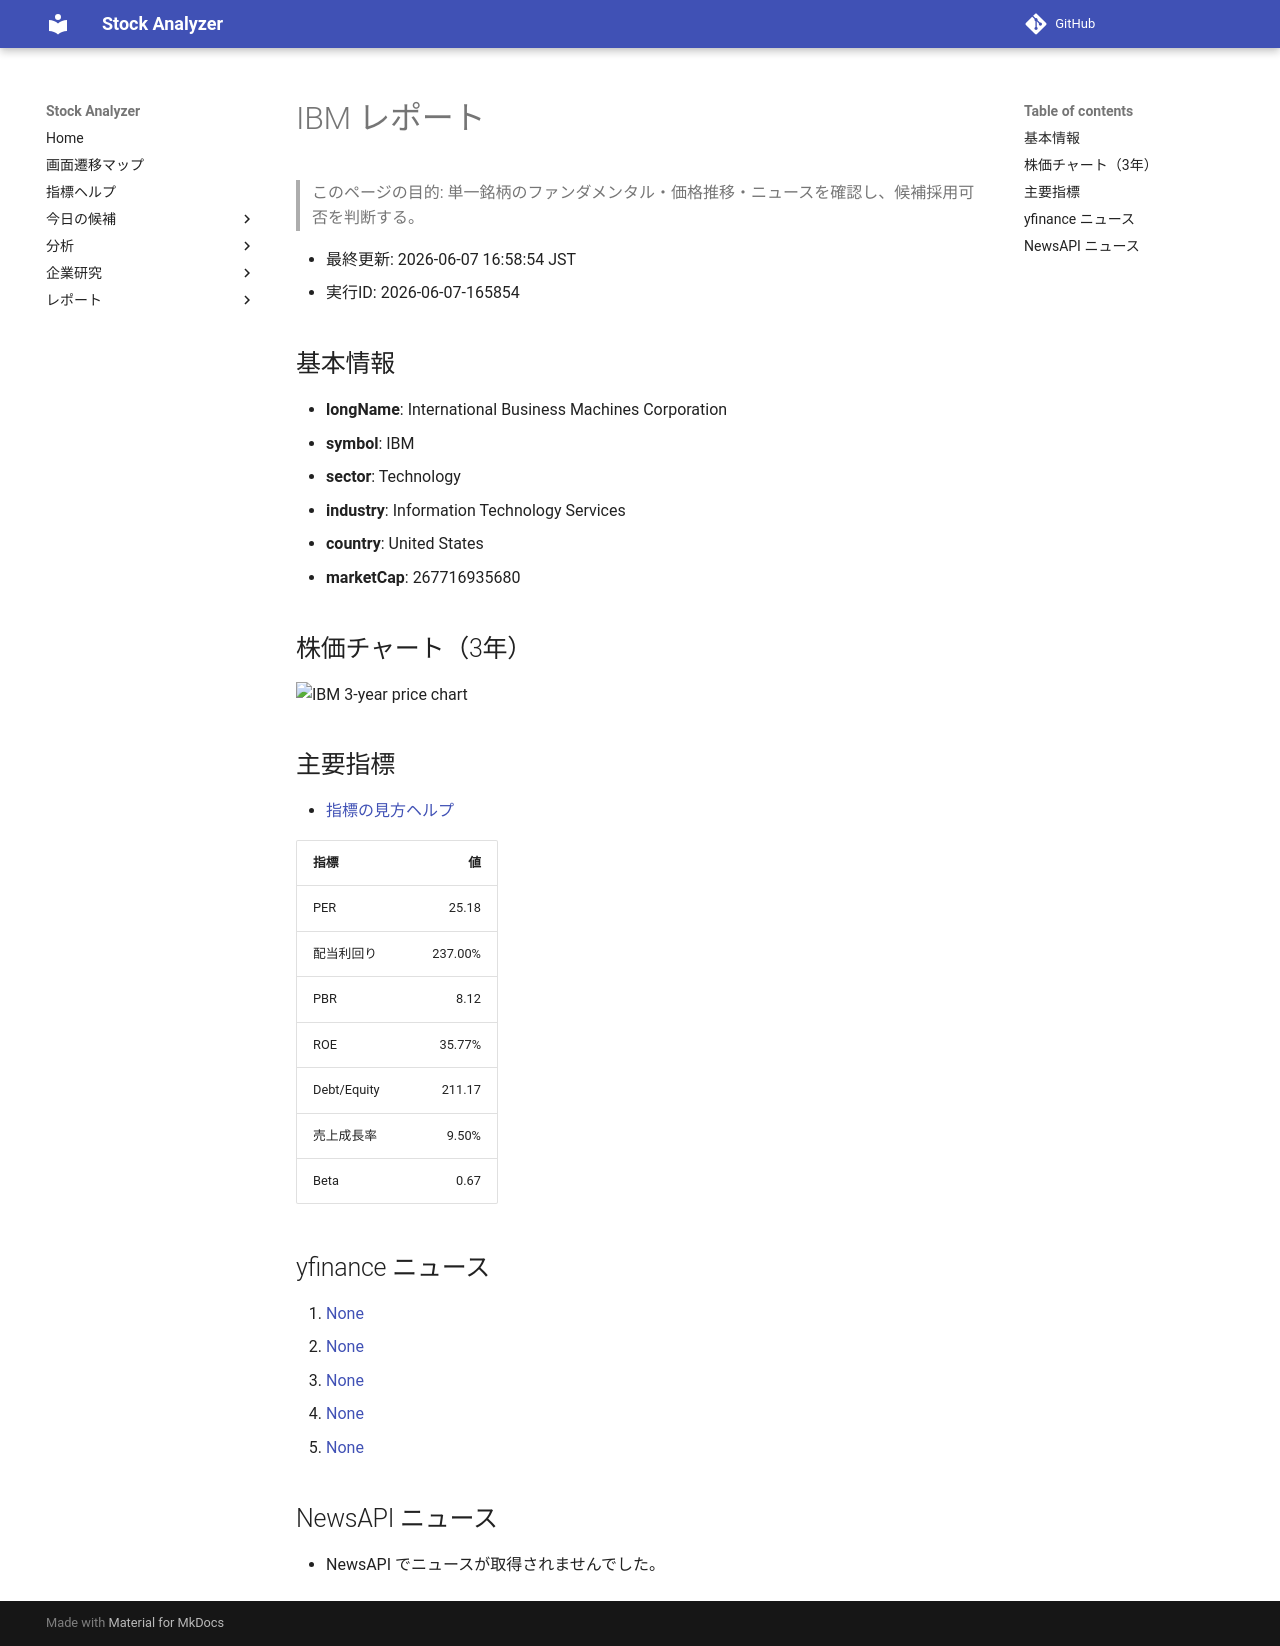

repository: Yumi-note/Making-APP · page: stocks/2026-06-07/165854/IBM/index.html · generator: mkdocs

# IBM レポート

> このページの目的: 単一銘柄のファンダメンタル・価格推移・ニュースを確認し、候補採用可否を判断する。

- 最終更新: 2026-06-07 16:58:54 JST
- 実行ID: 2026-06-07-165854

## 基本情報

- **longName**: International Business Machines Corporation
- **symbol**: IBM
- **sector**: Technology
- **industry**: Information Technology Services
- **country**: United States
- **marketCap**: 267716935680

## 株価チャート（3年）

![IBM 3-year price chart](IBM_3y.png)

## 主要指標

- [指標の見方ヘルプ](../../../../indicators.md)

| 指標 | 値 |
|---|---:|
| PER | 25.18 |
| 配当利回り | 237.00% |
| PBR | 8.12 |
| ROE | 35.77% |
| Debt/Equity | 211.17 |
| 売上成長率 | 9.50% |
| Beta | 0.67 |

## yfinance ニュース

1. [None](None)
2. [None](None)
3. [None](None)
4. [None](None)
5. [None](None)

## NewsAPI ニュース

- NewsAPI でニュースが取得されませんでした。
